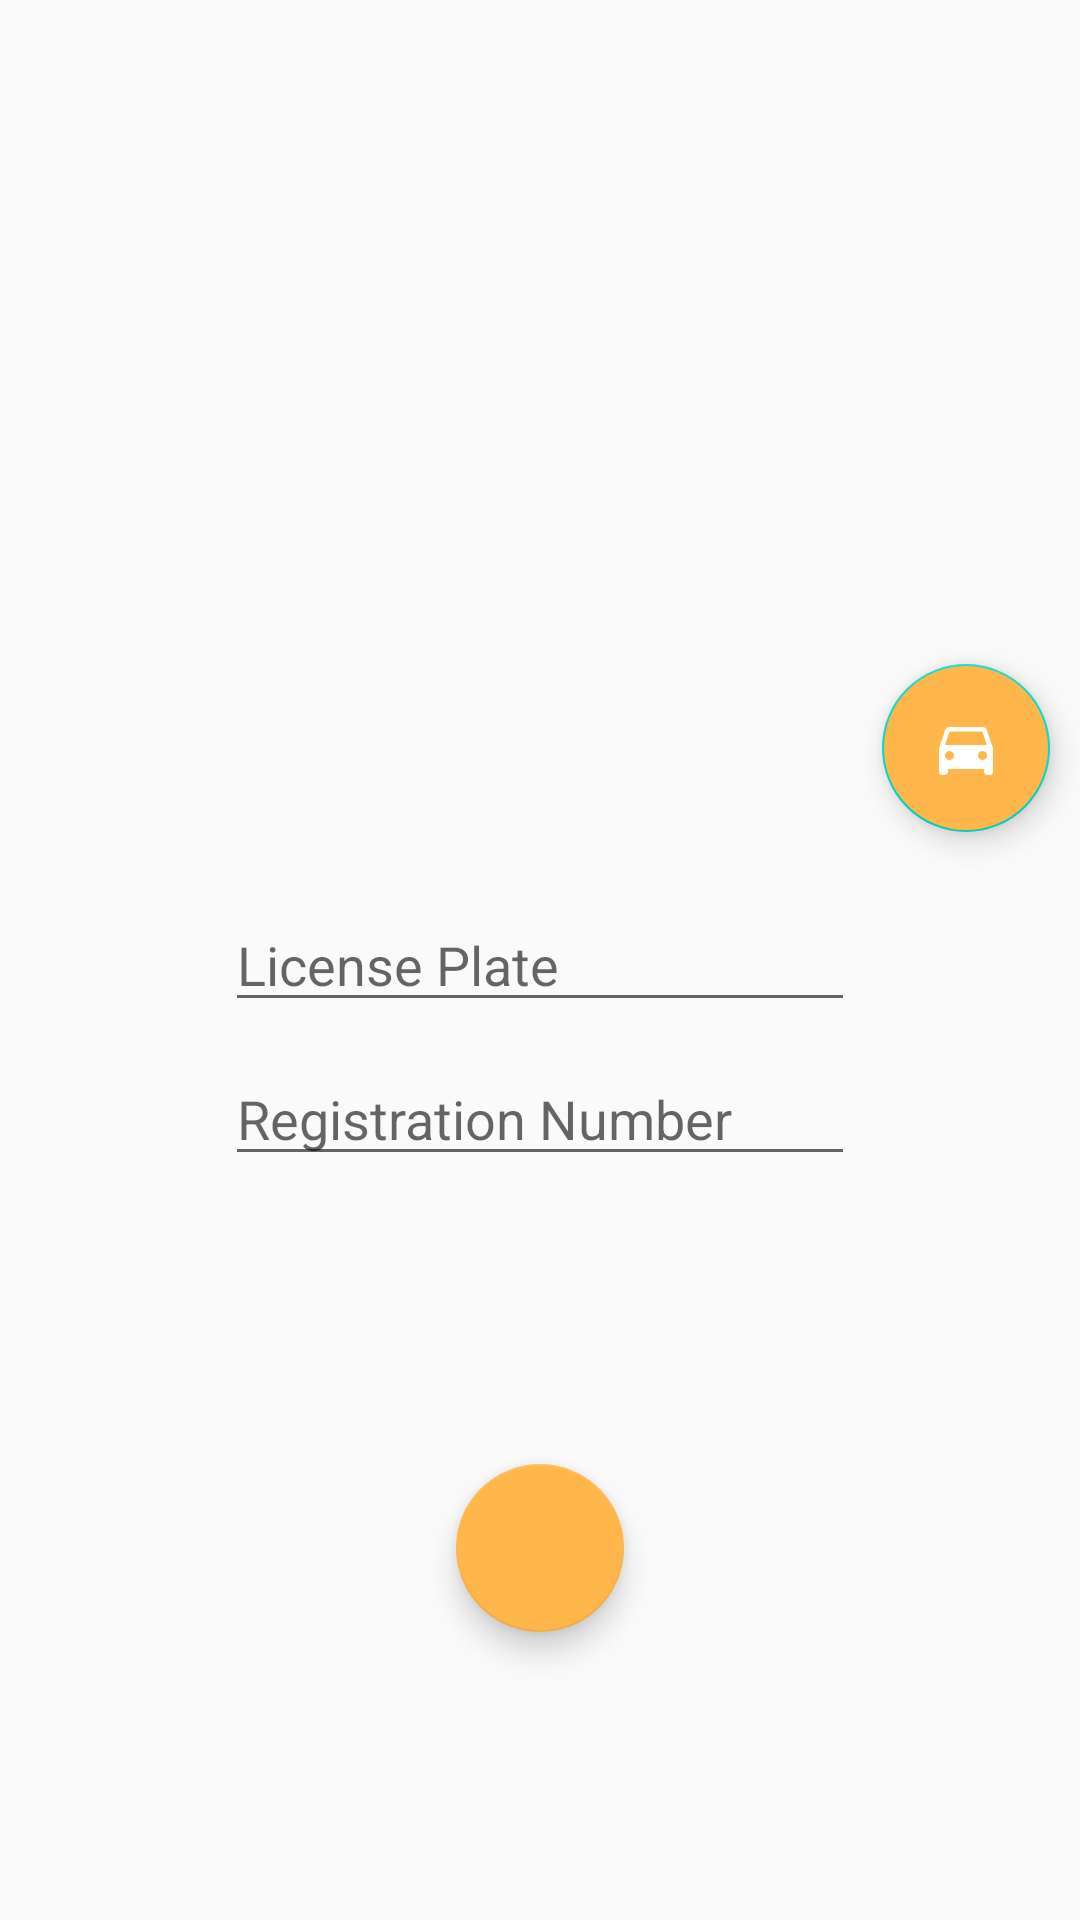

This screen was rendered from an Android layout file. Write that file and the resources it references.
<!-- AndroidManifest.xml: application theme AppTheme -->
<!-- res/layout/vehicle_register_fragment.xml -->
<?xml version="1.0" encoding="utf-8"?>
<FrameLayout xmlns:android="http://schemas.android.com/apk/res/android"
    xmlns:app="http://schemas.android.com/apk/res-auto"
    xmlns:tools="http://schemas.android.com/tools"
    android:layout_width="match_parent"
    android:layout_height="match_parent"
    tools:context=".vehicle_interaction.VehicleRegisterFragment">

    <androidx.constraintlayout.widget.ConstraintLayout
        android:layout_width="match_parent"
        android:layout_height="match_parent">

        <com.google.android.material.floatingactionbutton.FloatingActionButton
            android:id="@+id/floatingActionButton"
            android:layout_width="wrap_content"
            android:layout_height="wrap_content"
            android:layout_marginEnd="10dp"
            android:backgroundTint="@color/btn_theme"
            android:clickable="true"
            android:src="@drawable/vehicle_searching_button"
            android:visibility="visible"
            app:layout_constraintBottom_toBottomOf="@+id/Vehicle_lv"
            app:layout_constraintEnd_toEndOf="parent"
            app:layout_constraintTop_toBottomOf="@+id/Vehicle_lv" />

        <ListView
            android:id="@+id/Vehicle_lv"
            android:layout_width="match_parent"
            android:layout_height="0dp"
            android:layout_marginBottom="50dp"
            app:layout_constraintBottom_toTopOf="@+id/lisence_plate_et"
            app:layout_constraintEnd_toEndOf="parent"
            app:layout_constraintHorizontal_bias="0.0"
            app:layout_constraintStart_toStartOf="parent"
            app:layout_constraintTop_toTopOf="parent"
            app:layout_constraintVertical_bias="1.0">

        </ListView>

        <EditText
            android:id="@+id/lisence_plate_et"
            android:layout_width="wrap_content"
            android:layout_height="wrap_content"
            android:ems="10"
            android:hint="License Plate"
            android:inputType="textPersonName"
            app:layout_constraintBottom_toBottomOf="parent"
            app:layout_constraintEnd_toEndOf="parent"
            app:layout_constraintStart_toStartOf="parent"
            app:layout_constraintTop_toTopOf="parent" />

        <EditText
            android:id="@+id/reg_num_et"
            android:layout_width="wrap_content"
            android:layout_height="wrap_content"
            android:layout_marginTop="10dp"
            android:ems="10"
            android:hint="Registration Number"
            android:inputType="textPersonName"
            app:layout_constraintEnd_toEndOf="@+id/lisence_plate_et"
            app:layout_constraintHorizontal_bias="0.0"
            app:layout_constraintStart_toStartOf="@+id/lisence_plate_et"
            app:layout_constraintTop_toBottomOf="@+id/lisence_plate_et" />

        <com.google.android.material.floatingactionbutton.FloatingActionButton
            android:id="@+id/floatingActionButton2"
            android:layout_width="wrap_content"
            android:layout_height="wrap_content"
            android:clickable="true"
            android:src="@drawable/vehicle_register_confirmed"
            app:backgroundTint="@color/btn_theme"
            app:layout_constraintBottom_toBottomOf="parent"
            app:layout_constraintEnd_toEndOf="parent"
            app:layout_constraintStart_toStartOf="parent"
            app:layout_constraintTop_toBottomOf="@+id/reg_num_et" />

    </androidx.constraintlayout.widget.ConstraintLayout>

</FrameLayout>
<!-- resources referenced by this layout -->
<resources>
  <color name="btn_theme">#FFB64A</color>
  <!-- drawable vehicle_searching_button (drawable) -->
  <vector android:height="24dp" android:tint="@android:color/white"
      android:viewportHeight="24" android:viewportWidth="24"
      android:width="24dp" xmlns:android="http://schemas.android.com/apk/res/android">
      <path android:fillColor="@android:color/white" android:pathData="M18.92,6.01C18.72,5.42 18.16,5 17.5,5h-11c-0.66,0 -1.21,0.42 -1.42,1.01L3,12v8c0,0.55 0.45,1 1,1h1c0.55,0 1,-0.45 1,-1v-1h12v1c0,0.55 0.45,1 1,1h1c0.55,0 1,-0.45 1,-1v-8l-2.08,-5.99zM6.5,16c-0.83,0 -1.5,-0.67 -1.5,-1.5S5.67,13 6.5,13s1.5,0.67 1.5,1.5S7.33,16 6.5,16zM17.5,16c-0.83,0 -1.5,-0.67 -1.5,-1.5s0.67,-1.5 1.5,-1.5 1.5,0.67 1.5,1.5 -0.67,1.5 -1.5,1.5zM5,11l1.5,-4.5h11L19,11L5,11z"/>
  </vector>
  <style name="AppTheme" parent="Theme.AppCompat.Light.NoActionBar">
          
          <item name="colorPrimary">@color/colorPrimary</item>
          <item name="colorPrimaryDark">@color/colorPrimaryDark</item>
          <item name="colorAccent">@color/colorAccent</item>
      </style>
  
      Have a look at Styled Button it will surely help you. There are lots examples please search on INTERNET.
  
      eg:style
  <color name="colorPrimary">#FF9800</color>
  <color name="colorPrimaryDark">#FF5722</color>
  <color name="colorAccent">#03DAC5</color>
</resources>
